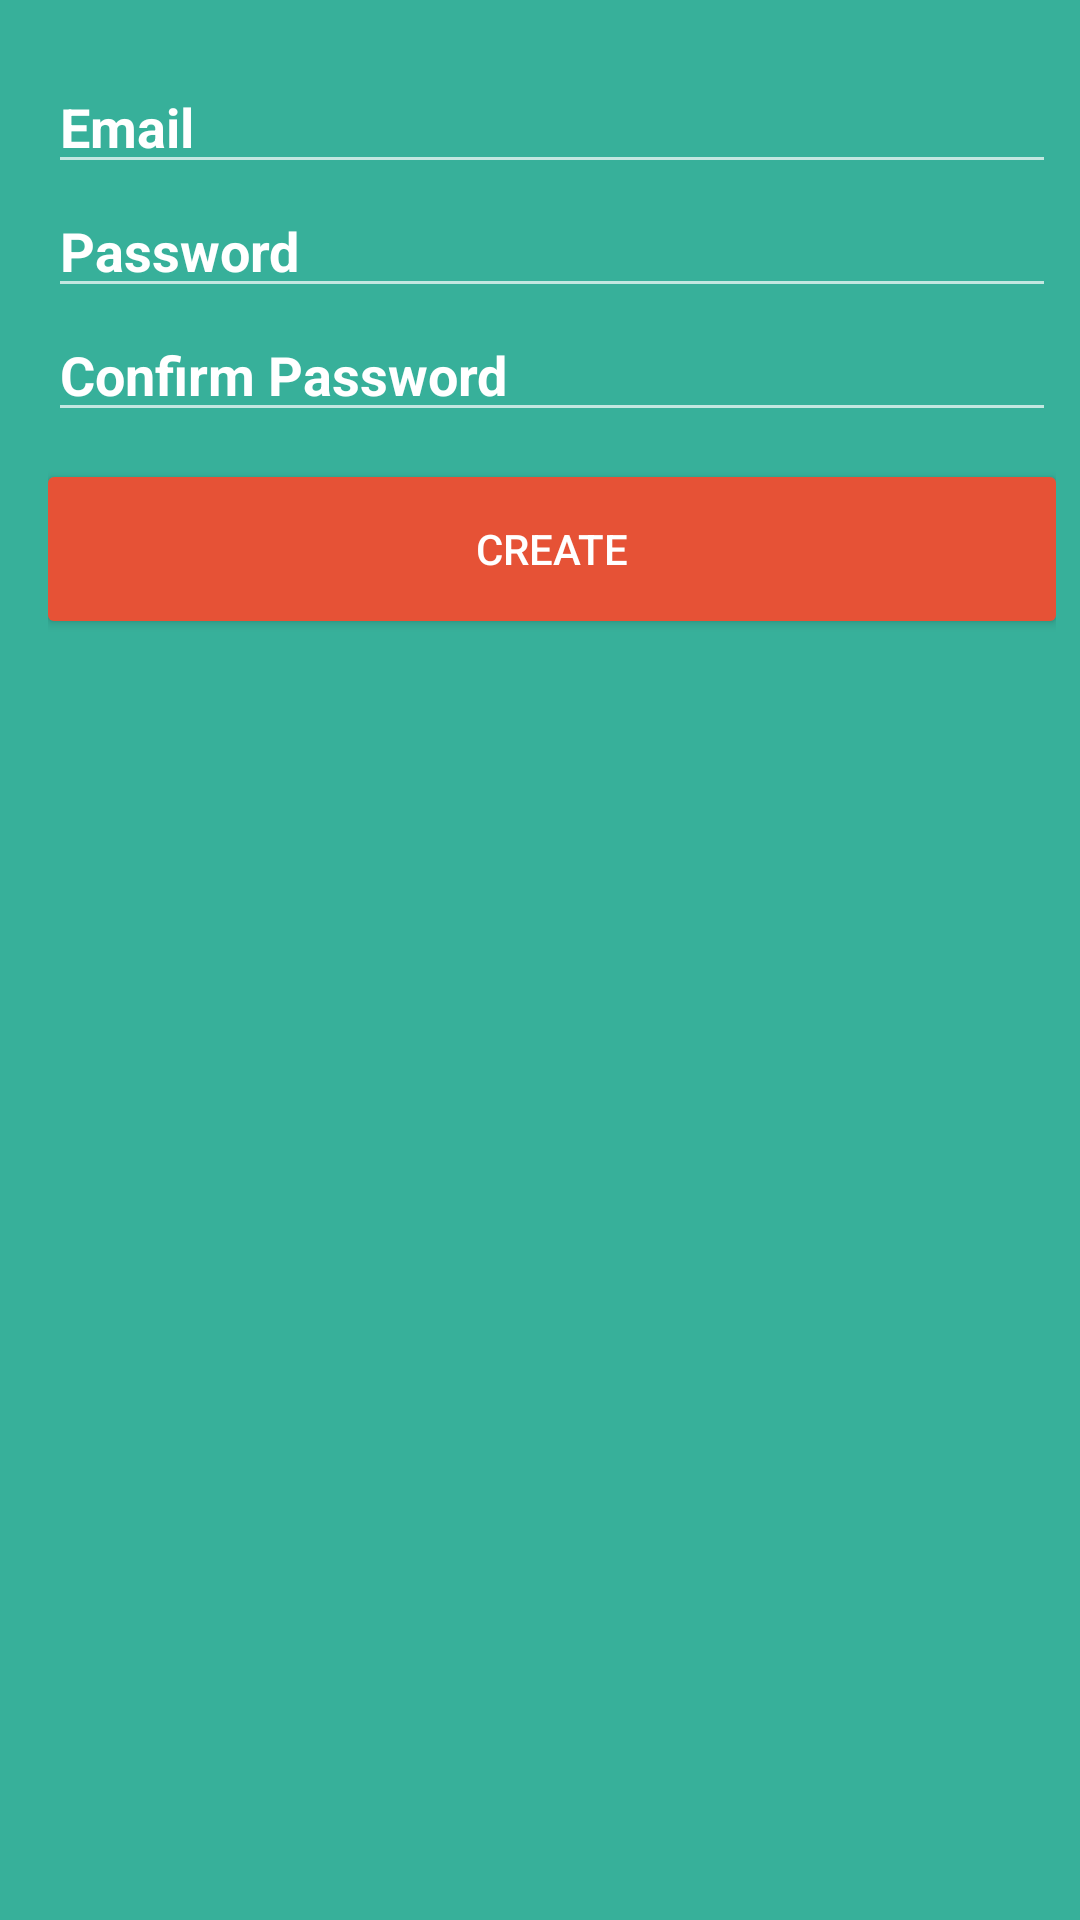

This screen was rendered from an Android layout file. Write that file and the resources it references.
<!-- AndroidManifest.xml: application theme AppTheme -->
<!-- res/layout/activity_register.xml -->
<?xml version="1.0" encoding="utf-8"?>
<android.support.constraint.ConstraintLayout xmlns:android="http://schemas.android.com/apk/res/android"
    xmlns:app="http://schemas.android.com/apk/res-auto"
    xmlns:tools="http://schemas.android.com/tools"
    android:layout_width="match_parent"
    android:layout_height="match_parent"
    tools:context="com.example.senac.loginwithdatabase.Activity.RegisterActivity"
    android:background="#37B09A">

    <LinearLayout
        android:id="@+id/wrapEdts"
        android:orientation="vertical"
        android:layout_width="368dp"
        android:layout_height="495dp"
        android:paddingTop="20dp"
        android:paddingLeft="16sp"
        android:paddingRight="16sp"
        tools:layout_editor_absoluteY="8dp"
        tools:layout_editor_absoluteX="8dp">

        <EditText
            android:id="@+id/edtRegEmail"
            android:layout_width="match_parent"
            android:layout_height="wrap_content"
            android:hint="Email"
            android:imeActionId="2"
            android:imeOptions="actionUnspecified"
            android:inputType="text"
            android:maxLines="1"
            android:singleLine="true"
            android:textColorHint="@color/white"
            android:textStyle="bold"/>

        <EditText
            android:id="@+id/edtPass"
            android:layout_width="match_parent"
            android:layout_height="wrap_content"
            android:hint="Password"
            android:imeActionId="3"
            android:imeOptions="actionUnspecified"
            android:inputType="number"
            android:maxLines="1"
            android:singleLine="true"
            android:textColorHint="@color/white"
            android:textStyle="bold"/>

        <EditText
            android:id="@+id/edtConfPass"
            android:layout_width="match_parent"
            android:layout_height="wrap_content"
            android:hint="Confirm Password"
            android:imeActionId="3"
            android:imeOptions="actionUnspecified"
            android:inputType="number"
            android:maxLines="1"
            android:singleLine="true"
            android:textColorHint="@color/white"
            android:textStyle="bold"/>

        <Button
            android:id="@+id/btnCreate"
            android:layout_width="match_parent"
            android:layout_height="48dp"
            android:layout_marginTop="15dp"
            android:background="@drawable/shape_login_btn_rounded_corner"
            android:gravity="center_vertical"
            android:text="Create"
            android:textStyle="normal"
            android:textSize="14sp"
            android:textAlignment="center"
            android:textColor="@color/white" />


    </LinearLayout>

</android.support.constraint.ConstraintLayout>
<!-- resources referenced by this layout -->
<resources>
  <color name="white">#ffffff</color>
  <!-- drawable shape_login_btn_rounded_corner (drawable) -->
  <?xml version="1.0" encoding="utf-8"?>
  <shape
      xmlns:android="http://schemas.android.com/apk/res/android"
      android:shape="rectangle"   >
  
      <solid
          android:color="#E65236" >
      </solid>
  
      <padding
          android:left="1dp"
          android:top="1dp"
          android:right="1dp"
          android:bottom="1dp"   />
  
      <corners
          android:radius="2dp"   />
  
  </shape>
  <style name="AppTheme" parent="Theme.AppCompat.NoActionBar">
          <item name="colorPrimary">@color/colorPrimary</item>
          <item name="colorPrimaryDark">@color/colorPrimaryDark</item>
          <item name="colorAccent">@color/colorAccent</item>
          
      </style>
  <color name="colorPrimary">#FFFFFF</color>
  <color name="colorPrimaryDark">#0097A7</color>
  <color name="colorAccent">#c6ff00</color>
</resources>
